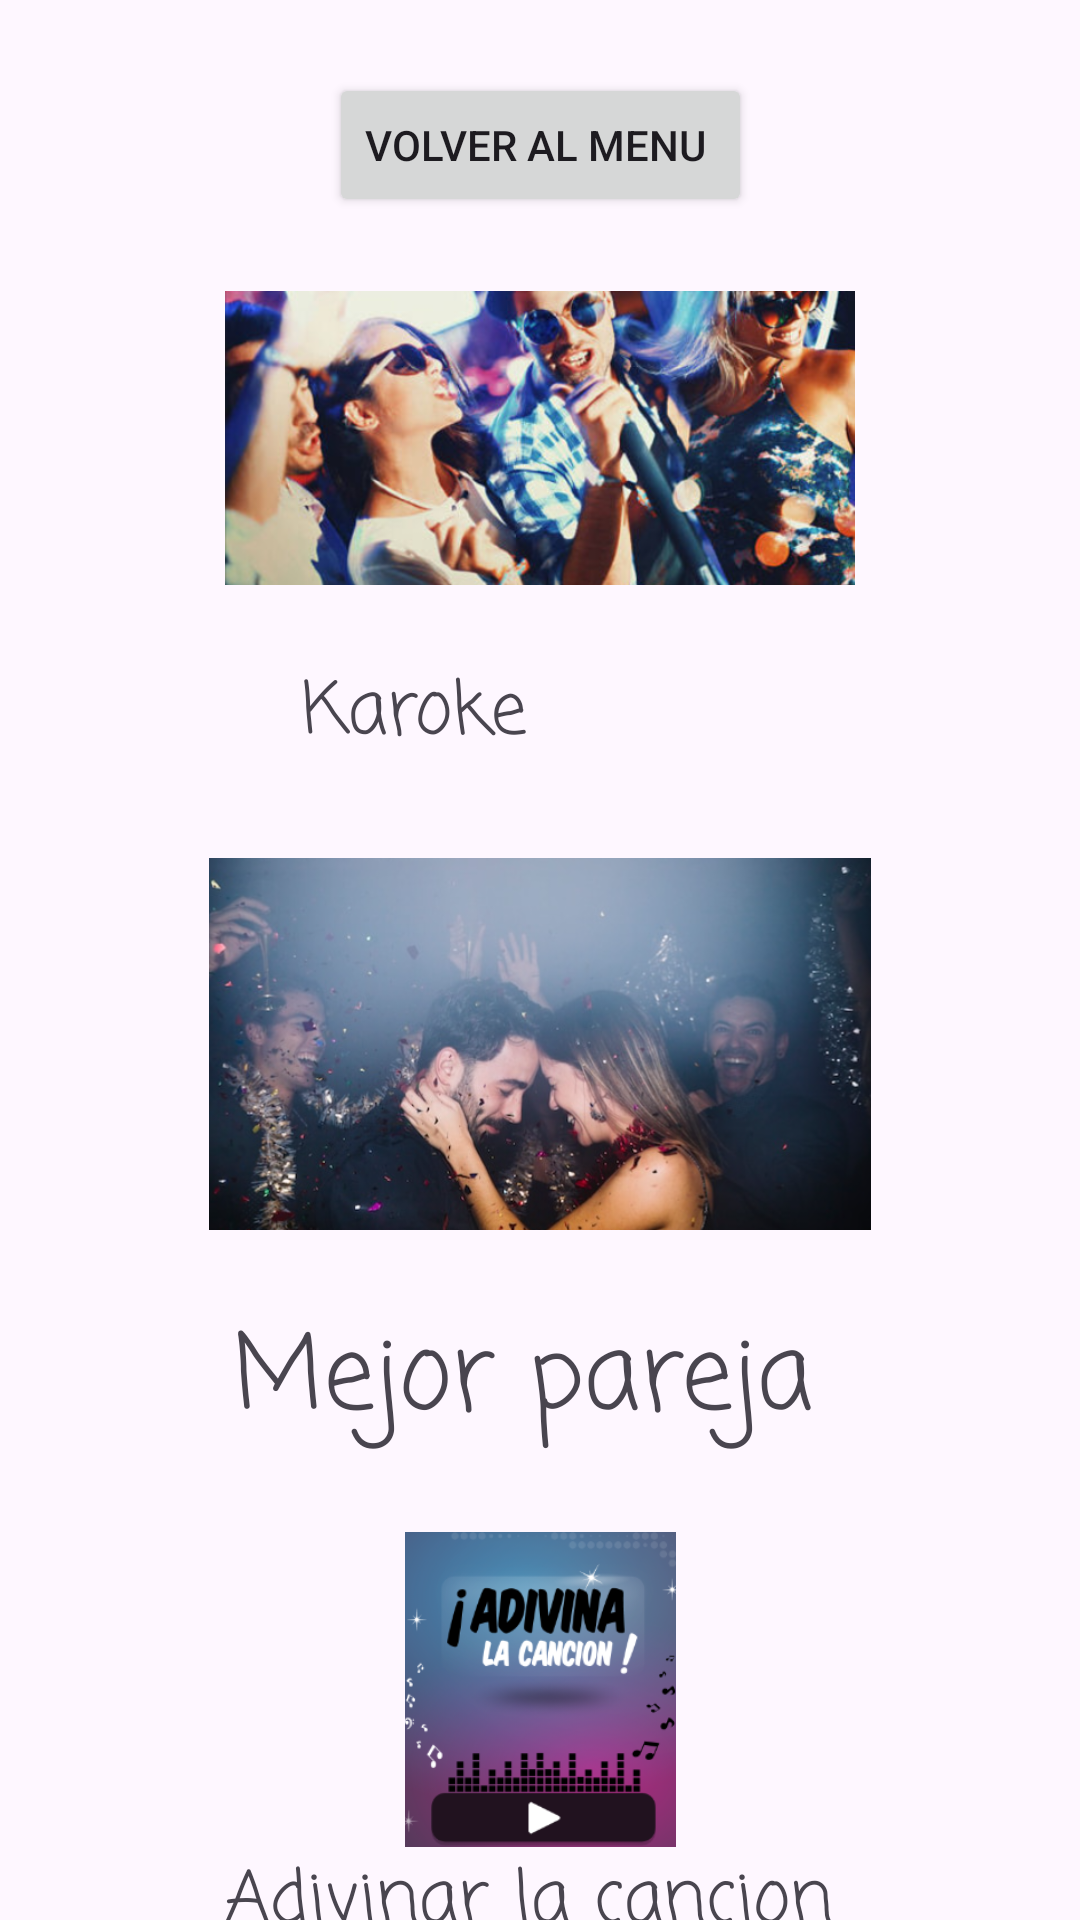

Write the Android layout XML for this screen, with the resource values it uses.
<!-- AndroidManifest.xml: application theme Theme.DiscotecaProyectofinal -->
<!-- res/layout/activity_eventos.xml -->
<?xml version="1.0" encoding="utf-8"?>
<androidx.constraintlayout.widget.ConstraintLayout xmlns:android="http://schemas.android.com/apk/res/android"
    xmlns:app="http://schemas.android.com/apk/res-auto"
    xmlns:tools="http://schemas.android.com/tools"
    android:id="@+id/main"
    android:layout_width="match_parent"
    android:layout_height="match_parent"
    tools:context=".Eventos">

    <Button
        android:id="@+id/buttonBackToMain"
        android:layout_width="wrap_content"
        android:layout_height="wrap_content"
        android:text="Volver al menu "
        app:layout_constraintBottom_toTopOf="@id/imageEvent1"
        app:layout_constraintEnd_toEndOf="parent"
        app:layout_constraintStart_toStartOf="parent"
        app:layout_constraintTop_toTopOf="parent" />

    
    <ImageView
        android:id="@+id/imageEvent1"
        android:layout_width="308dp"
        android:layout_height="98dp"
        android:src="@mipmap/image_event1"
        app:layout_constraintBottom_toTopOf="@id/textDescription1"
        app:layout_constraintEnd_toEndOf="parent"
        app:layout_constraintStart_toStartOf="parent"
        app:layout_constraintTop_toBottomOf="@id/buttonBackToMain" />

    <TextView
        android:id="@+id/textDescription1"
        android:layout_width="159dp"
        android:layout_height="42dp"
        android:fontFamily="casual"
        android:text="Karoke "
        android:textSize="24sp"
        app:layout_constraintBottom_toTopOf="@id/imageEvent2"
        app:layout_constraintEnd_toEndOf="parent"
        app:layout_constraintStart_toStartOf="parent"
        app:layout_constraintTop_toBottomOf="@id/imageEvent1" />

    
    <ImageView
        android:id="@+id/imageEvent2"
        android:layout_width="270dp"
        android:layout_height="124dp"
        android:src="@mipmap/image_event2"
        app:layout_constraintBottom_toTopOf="@id/textDescription2"
        app:layout_constraintEnd_toEndOf="parent"
        app:layout_constraintStart_toStartOf="parent"
        app:layout_constraintTop_toBottomOf="@id/textDescription1" />

    <TextView
        android:id="@+id/textDescription2"
        android:layout_width="wrap_content"
        android:layout_height="wrap_content"
        android:fontFamily="casual"
        android:text="Mejor pareja "
        android:textSize="34sp"
        app:layout_constraintBottom_toTopOf="@id/imageEvent3"
        app:layout_constraintEnd_toEndOf="parent"
        app:layout_constraintStart_toStartOf="parent"
        app:layout_constraintTop_toBottomOf="@id/imageEvent2" />

    
    <ImageView
        android:id="@+id/imageEvent3"
        android:layout_width="99dp"
        android:layout_height="105dp"
        android:src="@mipmap/image_event3"
        app:layout_constraintBottom_toBottomOf="parent"
        app:layout_constraintEnd_toEndOf="parent"
        app:layout_constraintStart_toStartOf="parent"
        app:layout_constraintTop_toBottomOf="@id/textDescription2" />

    <TextView
        android:id="@+id/textDescription3"
        android:layout_width="wrap_content"
        android:layout_height="wrap_content"
        android:fontFamily="casual"
        android:text="Adivinar la cancion "
        android:textSize="24sp"
        app:layout_constraintEnd_toEndOf="parent"
        app:layout_constraintStart_toStartOf="parent"
        app:layout_constraintTop_toBottomOf="@id/imageEvent3" />

</androidx.constraintlayout.widget.ConstraintLayout>
<!-- resources referenced by this layout -->
<resources>
  <!-- mipmap image_event1: png bitmap (mipmap-hdpi, 325653 bytes) -->
  <!-- mipmap image_event2: png bitmap (mipmap-hdpi, 288913 bytes) -->
  <!-- mipmap image_event3: png bitmap (mipmap-hdpi, 60378 bytes) -->
  <style name="Theme.DiscotecaProyectofinal" parent="Base.Theme.DiscotecaProyectofinal" />
  <style name="Base.Theme.DiscotecaProyectofinal" parent="Theme.Material3.DayNight.NoActionBar">
          
          
      </style>
</resources>
